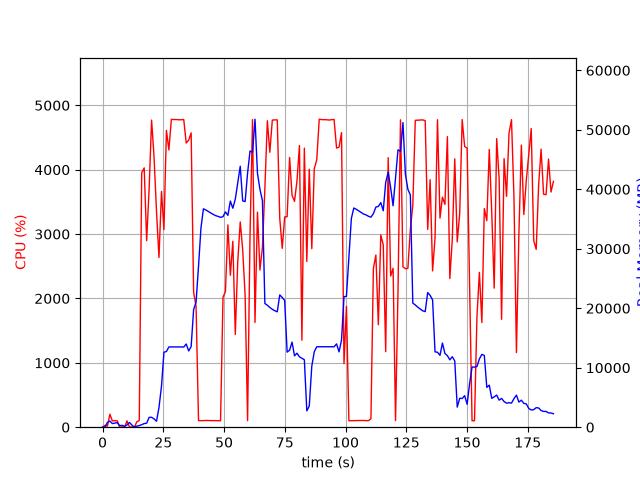

Data behind this chart, as committed beside it:
elapsed_time, nproc, cpu, mem_real, mem_virtual
3.814697265625e-05, 1, 0.0, 7.719, 27665
1.006, 2, 28.8, 45.1, 229.8
2.013, 5, 16.9, 801.5, 9995
3.021, 5, 201.6, 1034, 9762
4.028, 3, 99.2, 605.2, 5109
5.037, 3, 100.3, 691.2, 5205
6.044, 3, 99.3, 772.8, 5317
7.051, 3, 0.0, 252, 4641
8.058, 3, 3.0, 312.9, 4703
9.066, 3, 2.0, 155.2, 4546
10.07, 3, 98.3, 374.2, 4771
11.08, 6, 2.0, 792.3, 15211
12.09, 4, 4.0, 352.3, 8573
13.1, 1, 0.0, 19.98, 119.5
14.1, 1, 83.3, 175.0, 1012
15.11, 1, 105.1, 275.4, 29298
16.12, 1, 3953, 422.3, 29310
17.14, 1, 4028, 608.4, 29340
18.16, 1, 2897, 673.1, 29924
19.17, 1, 3703, 1651, 31204
20.18, 1, 4771, 1663, 32748
21.19, 1, 4200, 1403, 32748
22.21, 1, 3349, 1003, 33772
23.22, 1, 2636, 3294, 35084
24.26, 1, 3662, 6902, 40214
25.27, 1, 3069, 12611, 54064
26.29, 1, 4611, 12727, 54064
27.3, 1, 4306, 13497, 54064
28.32, 1, 4781, 13497, 54064
29.34, 1, 4780, 13497, 54064
30.36, 1, 4780, 13497, 54064
31.37, 1, 4775, 13497, 54064
32.39, 1, 4776, 13497, 54064
33.41, 1, 4779, 13474, 54064
34.43, 1, 4415, 13986, 54064
35.45, 1, 4459, 12822, 54064
36.46, 1, 4572, 13560, 57345
37.48, 1, 2096, 19776, 69767
38.49, 1, 1875, 21030, 69767
39.5, 1, 103.3, 27065, 90247
40.5, 1, 101.2, 33521, 90247
41.51, 1, 102.2, 36720, 90247
42.52, 1, 105.2, 36521, 90247
43.53, 1, 103.3, 36273, 90247
44.53, 1, 102.3, 36038, 90247
45.54, 1, 102.5, 35776, 90247
46.55, 1, 102.3, 35571, 90247
47.55, 1, 100.3, 35444, 90247
48.56, 1, 100.2, 35281, 90247
49.57, 1, 2017, 35402, 90247
50.58, 1, 2107, 36202, 90247
51.59, 1, 3143, 35620, 90247
52.6, 1, 2359, 38015, 90247
53.61, 1, 2887, 36817, 90247
54.63, 1, 1441, 38337, 114823
55.64, 1, 2567, 41110, 114823
56.66, 1, 3189, 43882, 114823
57.67, 1, 2759, 38060, 114823
58.68, 1, 2043, 37938, 114823
59.69, 1, 102.2, 42735, 114823
... 124 more rows
